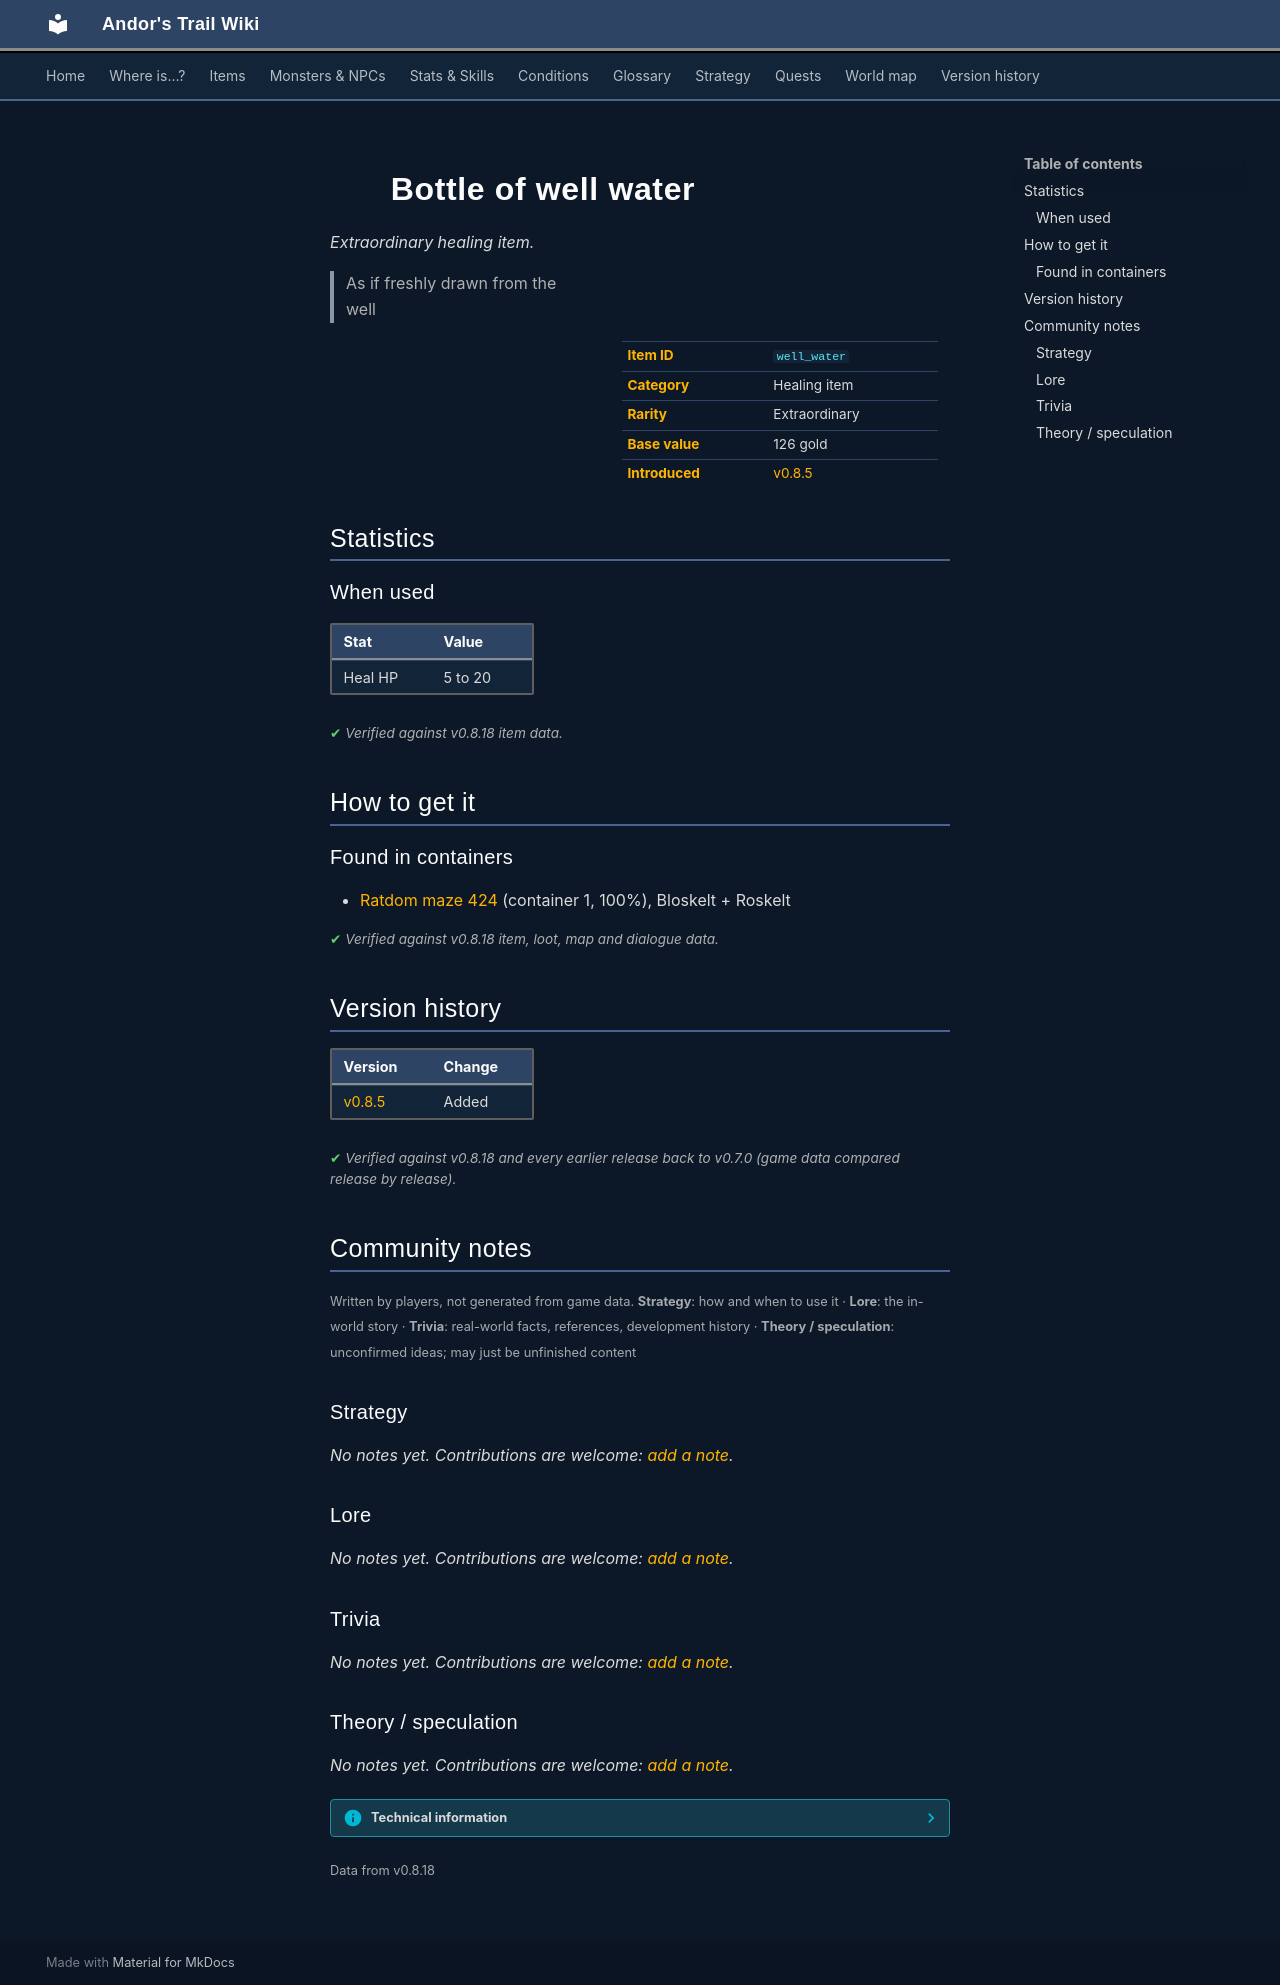

repository: asdfghjkl628/Andor-s-Trail-Wikiiii · page: items/well_water/index.html · generator: mkdocs

---
description: "Bottle of well water is a extraordinary healing item in Andor's Trail. How to get it: containers. As if freshly drawn from the well"
---

# ![](../assets/icons/items/items_omi2_13.png){ .sprite } Bottle of well water

*Extraordinary healing item.*

<div class="infobox" markdown>

<p class="ib-img"><img class="sprite" src="../../assets/icons/items/items_omi2_13.png" alt=""></p>

| | |
|---|---|
| **Item ID** | `well_water` |
| **Category** | Healing item |
| **Rarity** | Extraordinary |
| **Base value** | 126 gold |
| **Introduced** | [v0.8.5](../versions/0.8.5.md) |

</div>

> As if freshly drawn from the well

## Statistics

### When used

| Stat | Value |
|---|---|
| Heal HP | 5 to 20 |

<p class="verified">Verified against v0.8.18 item data.</p>

## How to get it

### Found in containers

- [Ratdom maze 424](../maps/ratdom_maze_424.md#container-0) (container 1, 100%), Bloskelt + Roskelt


<p class="verified">Verified against v0.8.18 item, loot, map and dialogue data.</p>


## Version history

| Version | Change |
|---|---|
| [v0.8.5](../versions/0.8.5.md) | Added |

<p class="verified">Verified against v0.8.18 and every earlier release back to v0.7.0 (game data compared release by release).</p>


## Community notes

<small>Written by players, not generated from game data. **Strategy**: how and when to use it · **Lore**: the in-world story · **Trivia**: real-world facts, references, development history · **Theory / speculation**: unconfirmed ideas; may just be unfinished content</small>

### Strategy

*No notes yet. Contributions are welcome: [add a note](https://github.com/asdfghjkl628/Andor-s-Trail-Wikiiii/new/main/notes/items?filename=well_water.md&value=%23%23%20Strategy%0A%0A%3C%21--%20how%20and%20when%20to%20use%20it%20--%3E%0A%0A%23%23%20Lore%0A%0A%3C%21--%20the%20in-world%20story%20--%3E%0A%0A%23%23%20Trivia%0A%0A%3C%21--%20real-world%20facts%2C%20references%2C%20development%20history%20--%3E%0A%0A%23%23%20Theory%20/%20speculation%0A%0A%3C%21--%20unconfirmed%20ideas%3B%20may%20just%20be%20unfinished%20content%20--%3E%0A).*

### Lore

*No notes yet. Contributions are welcome: [add a note](https://github.com/asdfghjkl628/Andor-s-Trail-Wikiiii/new/main/notes/items?filename=well_water.md&value=%23%23%20Strategy%0A%0A%3C%21--%20how%20and%20when%20to%20use%20it%20--%3E%0A%0A%23%23%20Lore%0A%0A%3C%21--%20the%20in-world%20story%20--%3E%0A%0A%23%23%20Trivia%0A%0A%3C%21--%20real-world%20facts%2C%20references%2C%20development%20history%20--%3E%0A%0A%23%23%20Theory%20/%20speculation%0A%0A%3C%21--%20unconfirmed%20ideas%3B%20may%20just%20be%20unfinished%20content%20--%3E%0A).*

### Trivia

*No notes yet. Contributions are welcome: [add a note](https://github.com/asdfghjkl628/Andor-s-Trail-Wikiiii/new/main/notes/items?filename=well_water.md&value=%23%23%20Strategy%0A%0A%3C%21--%20how%20and%20when%20to%20use%20it%20--%3E%0A%0A%23%23%20Lore%0A%0A%3C%21--%20the%20in-world%20story%20--%3E%0A%0A%23%23%20Trivia%0A%0A%3C%21--%20real-world%20facts%2C%20references%2C%20development%20history%20--%3E%0A%0A%23%23%20Theory%20/%20speculation%0A%0A%3C%21--%20unconfirmed%20ideas%3B%20may%20just%20be%20unfinished%20content%20--%3E%0A).*

### Theory / speculation

*No notes yet. Contributions are welcome: [add a note](https://github.com/asdfghjkl628/Andor-s-Trail-Wikiiii/new/main/notes/items?filename=well_water.md&value=%23%23%20Strategy%0A%0A%3C%21--%20how%20and%20when%20to%20use%20it%20--%3E%0A%0A%23%23%20Lore%0A%0A%3C%21--%20the%20in-world%20story%20--%3E%0A%0A%23%23%20Trivia%0A%0A%3C%21--%20real-world%20facts%2C%20references%2C%20development%20history%20--%3E%0A%0A%23%23%20Theory%20/%20speculation%0A%0A%3C%21--%20unconfirmed%20ideas%3B%20may%20just%20be%20unfinished%20content%20--%3E%0A).*


??? info "Technical information"

    | | |
    |---|---|
    | Item ID | `well_water` |
    | Category ID | `healing` |
    | Icon | `items_omi2:13` |
    | Defined in | `res/raw/itemlist_ratdom.json` |
    | Loot tables containing it | `well_water` |

    Raw data:

    ```json
    {
     "id": "well_water",
     "iconID": "items_omi2:13",
     "name": "Bottle of well water",
     "displaytype": "extraordinary",
     "hasManualPrice": 1,
     "baseMarketCost": 126,
     "category": "healing",
     "description": "As if freshly drawn from the well",
     "useEffect": {
      "increaseCurrentHP": {
       "min": 5,
       "max": 20
      }
     }
    }
    ```


<small>Data from v0.8.18</small>
